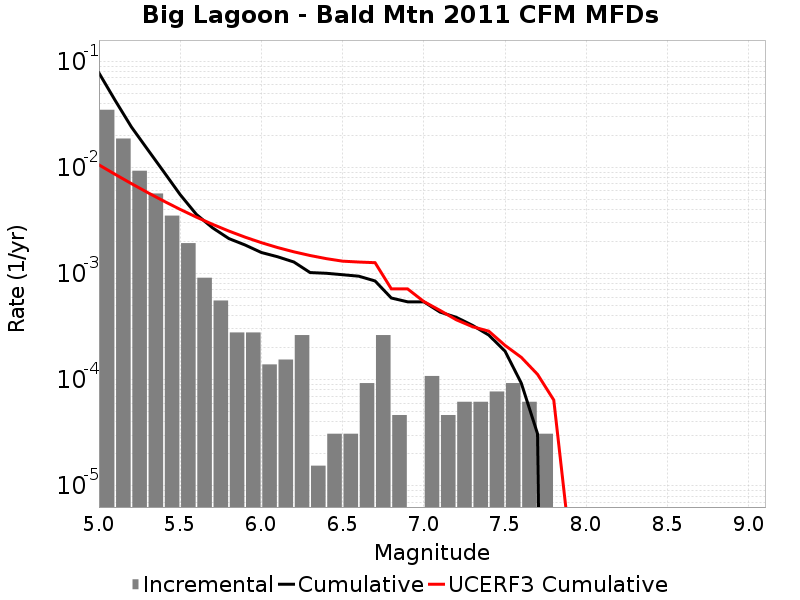

The data file committed next to this chart (first rows):
Magnitude, Incremental Rate, Cumulative Rate, UCERF3 Cumulative Rate
5.05, 0.03492, 0.07768, 0.01057
5.15, 0.01871, 0.04275, 0.008601
5.25, 0.009303, 0.02404, 0.007037
5.35, 0.005681, 0.01474, 0.005795
5.45, 0.003514, 0.009056, 0.004808
5.55, 0.001935, 0.005542, 0.004024
5.65, 9.133023E-4, 0.003607, 0.003402
5.75, 5.572692E-4, 0.002693, 0.002907
5.85, 2.786346E-4, 0.002136, 0.002514
5.95, 2.786346E-4, 0.001858, 0.002202
6.05, 1.393173E-4, 0.001579, 0.001954
6.15, 1.54797E-4, 0.00144, 0.001757
6.25, 2.6315489E-4, 0.001285, 0.001602
6.35, 1.54797E-5, 0.001022, 0.001479
6.45, 3.09594E-5, 0.001006, 0.001382
6.55, 3.09594E-5, 9.752211E-4, 0.001309
6.65, 9.28782E-5, 9.442617E-4, 0.001284
6.75, 2.6315489E-4, 8.513835E-4, 0.001266
6.85, 4.64391E-5, 5.882286E-4, 7.173059E-4
6.95, 0.0, 5.417895E-4, 7.173059E-4
7.05, 1.083579E-4, 5.417895E-4, 5.451266E-4
7.15, 4.64391E-5, 4.334316E-4, 4.4942024E-4
7.25, 6.19188E-5, 3.869925E-4, 3.6670716E-4
7.35, 6.19188E-5, 3.250737E-4, 3.1557685E-4
7.45, 7.73985E-5, 2.6315489E-4, 2.8662017E-4
7.55, 9.28782E-5, 1.857564E-4, 2.1047848E-4
7.65, 6.19188E-5, 9.28782E-5, 1.6241227E-4
7.75, 3.09594E-5, 3.09594E-5, 1.1233738E-4
7.85, 0.0, 0.0, 6.430689E-5
7.95, 0.0, 0.0, 2.775461E-6
8.05, 0.0, 0.0, 0.0
8.15, 0.0, 0.0, 0.0
8.25, 0.0, 0.0, 0.0
8.35, 0.0, 0.0, 0.0
8.45, 0.0, 0.0, 0.0
8.55, 0.0, 0.0, 0.0
8.65, 0.0, 0.0, 0.0
8.75, 0.0, 0.0, 0.0
8.85, 0.0, 0.0, 0.0
8.95, 0.0, 0.0, 0.0
9.05, 0.0, 0.0, 0.0
